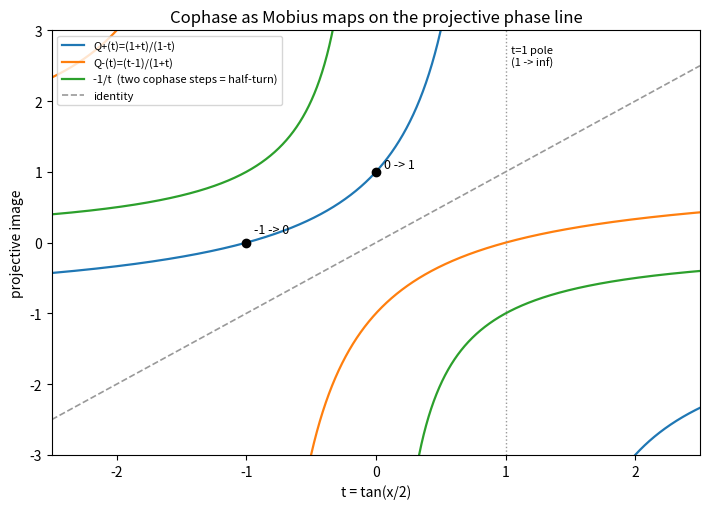

Recreate this plot in Python. (Note: this script raises an exception after producing the figure.)
"""Static PNG fallbacks for the Book 3 rewrite figures (matplotlib, Agg).

Mirrors the Desmos expressions/viewports in index.html as closely as a
static renderer allows. Run:
    python3 ~/workspace/book3/checks/gen_graphs.py
"""
import matplotlib
matplotlib.use("Agg")
import matplotlib.pyplot as plt
import numpy as np

OUT = "/home/hatch/workspace/r-theory-rewrite/book3/graphs/"
BLUE, ORANGE, GREEN, RED, GRAY, BLACK = (
    "#1f77b4", "#ff7f0e", "#2ca02c", "#d62728", "#999999", "#000000")

def save(fig, name):
    fig.tight_layout()
    fig.savefig(OUT + name, dpi=110)
    plt.close(fig)
    print("wrote", OUT + name)

def masked(t, y, lo, hi):
    y = np.where((y > lo) & (y < hi), y, np.nan)
    return y

# ---------------------------------------------------------------- Fig 1
t = np.linspace(-2.5, 2.5, 4001)
Qp = (1 + t) / (1 - t)
Qm = (t - 1) / (1 + t)
fig, ax = plt.subplots(figsize=(7.2, 5.2))
ax.plot(t, masked(t, Qp, -3, 3), color=BLUE, lw=1.6, label="Q+(t)=(1+t)/(1-t)")
ax.plot(t, masked(t, Qm, -3, 3), color=ORANGE, lw=1.6, label="Q-(t)=(t-1)/(1+t)")
ax.plot(t, masked(t, -1 / np.where(t == 0, np.nan, t), -3, 3), color=GREEN,
        lw=1.6, label="-1/t  (two cophase steps = half-turn)")
ax.plot(t, t, color=GRAY, ls="--", lw=1.2, label="identity")
ax.plot([0], [1], "o", color=BLACK); ax.text(0.06, 1.06, "0 -> 1", fontsize=9)
ax.plot([-1], [0], "o", color=BLACK); ax.text(-0.94, 0.14, "-1 -> 0", fontsize=9)
ax.axvline(1, color=GRAY, ls=":", lw=1); ax.text(1.04, 2.5, "t=1 pole\n(1 -> inf)", fontsize=8)
ax.set_xlim(-2.5, 2.5); ax.set_ylim(-3, 3)
ax.set_xlabel("t = tan(x/2)"); ax.set_ylabel("projective image")
ax.set_title("Cophase as Mobius maps on the projective phase line")
ax.legend(fontsize=8, loc="upper left")
save(fig, "b3_mobius.png")

# ---------------------------------------------------------------- Fig 2
x = np.linspace(0.001, 2 * np.pi - 0.001, 6001)
sn, cs = np.sin(x), np.cos(x)
srx = np.abs(1 / sn) + cs / sn
sxp = np.abs(1 / sn) - cs / sn
cxp = np.abs(1 / cs) + sn / cs
crx = np.abs(1 / cs) - sn / cs
fig, ax = plt.subplots(figsize=(7.6, 5.2))
for j in range(8):
    if j % 2 == 0:
        ax.axvspan(j * np.pi / 4, (j + 1) * np.pi / 4, color="#f2f2f2", zorder=0)
winners = ["srx", "cxp", "crx", "sxp", "srx", "cxp", "crx", "sxp"]
for j, w in enumerate(winners):
    ax.text((j + 0.5) * np.pi / 4, 7.6, w, ha="center", fontsize=8,
            color="#555555")
ax.plot(x, np.clip(srx, 0, 8), color=BLUE, lw=1.4, label="srx")
ax.plot(x, np.clip(sxp, 0, 8), color=ORANGE, lw=1.4, label="sxp")
ax.plot(x, np.clip(cxp, 0, 8), color=GREEN, lw=1.4, label="cxp")
ax.plot(x, np.clip(crx, 0, 8), color=RED, lw=1.4, label="crx")
ax.set_xlim(0, 2 * np.pi); ax.set_ylim(0, 8)
ax.set_xticks([k * np.pi / 4 for k in range(9)],
              ["0", "p/4", "p/2", "3p/4", "p", "5p/4", "3p/2", "7p/4", "2p"])
ax.set_xlabel("phase x"); ax.set_ylabel("primitive value")
ax.set_title("Eight-octant dominance cycle: srx > cxp > crx > sxp > ...")
ax.legend(fontsize=8, loc="upper right")
save(fig, "b3_octants.png")

# ---------------------------------------------------------------- Fig 3
u = np.linspace(-4, 4, 2001)
f = np.sqrt(1 + u * u) - u
fig, ax = plt.subplots(figsize=(7.2, 5.2))
ax.plot(u, f, color=BLUE, lw=1.8, label="s = f(u)")
ax.plot(u, 1 / f, color=ORANGE, lw=1.8, label="f(-u) = 1/f(u)")
ax.axhline(1, color=GRAY, ls="--", lw=1.2); ax.text(3.1, 1.08, "unit threshold s=1", fontsize=9)
ax.axvline(0, color=GRAY, ls=":", lw=1); ax.text(0.08, 3.4, "u=0", fontsize=9)
ax.plot([0], [1], "o", color=BLACK)
ax.set_xlim(-4, 4); ax.set_ylim(0, 4)
ax.set_xlabel("signed affine coordinate u"); ax.set_ylabel("positive coordinate s")
ax.set_title("Positive reciprocal transform f(u) = sqrt(1+u^2) - u")
ax.legend(fontsize=9)
save(fig, "b3_transform.png")

# ---------------------------------------------------------------- Fig 4
x = np.linspace(0, 2 * np.pi, 4001)
fw = np.sign(np.sin(2 * x))
fig, ax = plt.subplots(figsize=(7.6, 4.6))
ax.plot(x, fw, color=BLUE, lw=2, drawstyle="steps-post")
x0 = np.pi / 8
pts = [(x0 + k * np.pi / 2, (-1) ** k) for k in range(5)]
for px, py in pts:
    ax.plot([px], [py], "o", color=RED, ms=7)
ax.annotate("", xy=(x0 + np.pi / 2 - 0.06, -0.82), xytext=(x0 + 0.06, 0.82),
            arrowprops=dict(arrowstyle="->", color=RED, lw=1.4))
ax.text(x0 + np.pi / 4, 0.15, "+pi/2 flips sign", color=RED, fontsize=9, ha="center")
ax.annotate("", xy=(x0 + np.pi - 0.06, 0.82), xytext=(x0 + 0.06, 0.82),
            arrowprops=dict(arrowstyle="->", color=GREEN, lw=1.4))
ax.text(x0 + np.pi / 2, 1.18, "+pi preserves sign", color=GREEN, fontsize=9, ha="center")
ax.set_xlim(0, 2 * np.pi); ax.set_ylim(-1.6, 1.6)
ax.set_yticks([-1, 0, 1])
ax.set_xticks([k * np.pi / 2 for k in range(5)], ["0", "p/2", "p", "3p/2", "2p"])
ax.set_xlabel("phase x"); ax.set_ylabel("FlatWave(x) = sgn(sin 2x)")
ax.set_title("First climax: cophase reverses FlatWave, half-turn preserves it")
save(fig, "b3_flatwave.png")

# ---------------------------------------------------------------- Fig 5
th = np.linspace(0.02, np.pi - 0.02, 2001)
rho = np.tan(th / 2)
sxpv = np.abs(1 / np.sin(th)) - np.cos(th) / np.sin(th)
fig, ax = plt.subplots(figsize=(7.2, 5.2))
ax.plot(th, np.clip(rho, 0, 6), color=BLUE, lw=1.8, label="rho = tan(th/2)")
ax.plot(th, np.clip(sxpv, 0, 6), color=ORANGE, lw=1.2, ls="--",
        label="sxp(th) (coincides on (0,pi))")
ax.plot([np.pi / 2], [1], "o", color=RED, ms=8)
ax.text(np.pi / 2 + 0.06, 1.15, "FlatWave seam th=pi/2:\nrho=1, q0=1/sqrt(2) != 0\n(regular in Rodrigues chart)",
        color=RED, fontsize=9)
ax.text(np.pi - 0.55, 4.6, "chart boundary\nth -> pi: q0 -> 0", fontsize=9, color="#555555")
ax.set_xlim(0, np.pi + 0.15); ax.set_ylim(0, 6)
ax.set_xticks([0, np.pi / 2, np.pi], ["0", "pi/2", "pi"])
ax.set_xlabel("rotation angle th"); ax.set_ylabel("rho")
ax.set_title("Rodrigues chart: operator seam is not the chart boundary")
ax.legend(fontsize=9, loc="upper left")
save(fig, "b3_rodrigues.png")

# ---------------------------------------------------------------- Fig 6
th = np.linspace(0, 4 * np.pi, 2001)
q0 = np.cos(th / 2)
fig, ax = plt.subplots(figsize=(7.6, 4.8))
ax.axvspan(0, 2 * np.pi, color="#eef3f8", zorder=0)
ax.text(np.pi, 1.32, "one full rotation (base SO(3))", ha="center", fontsize=9)
ax.plot(th, q0, color=BLUE, lw=1.8, label="lift sheet A: q0 = cos(th/2)")
ax.plot(th, -q0, color=ORANGE, lw=1.8, label="lift sheet B: q0 = -cos(th/2)")
for px, py, lab in [(0, 1, "q"), (2 * np.pi, -1, "-q"), (4 * np.pi, 1, "q")]:
    ax.plot([px], [py], "o", color=BLACK, ms=7)
    ax.text(px + 0.12, py + 0.08, lab, fontsize=10)
ax.annotate("", xy=(2 * np.pi - 0.15, -0.9), xytext=(0.15, 0.9),
            arrowprops=dict(arrowstyle="->", color=RED, lw=1.4, ls="--"))
ax.text(3.4, 0.25, "deck shift D:\nth -> th+2pi\nflips the sheet", color=RED, fontsize=9)
ax.set_xlim(0, 4 * np.pi); ax.set_ylim(-1.5, 1.5)
ax.set_xticks([0, 2 * np.pi, 4 * np.pi], ["0", "2pi", "4pi"])
ax.set_xlabel("lifted angle th"); ax.set_ylabel("quaternion scalar part q0")
ax.set_title("Double cover: the lift needs 4pi to close; no single sheet works globally")
ax.legend(fontsize=9, loc="lower left")
save(fig, "b3_cover.png")

# ---------------------------------------------------------------- Fig 7
t = np.linspace(-2.5, 2.5, 4001)
tau = np.sign(t)
fwt = np.sign(t * (1 - t * t))
fig, ax = plt.subplots(figsize=(7.6, 4.8))
ax.axvspan(-1, 1, color="#e8f4e8", zorder=0)
ax.text(0, 2.35, "agree on |t| < 1", ha="center", fontsize=9, color="#2c6e2c")
ax.text(-1.75, 2.35, "disagree", ha="center", fontsize=9, color="#a33")
ax.text(1.75, 2.35, "disagree", ha="center", fontsize=9, color="#a33")
ax.plot(t, fwt + 1.2, color=BLUE, lw=2, drawstyle="steps-post",
        label="FlatWave = sgn[t(1-t^2)]  (offset +1.2)")
ax.plot(t, tau - 1.2, color=ORANGE, lw=2, drawstyle="steps-post",
        label="tautological pullback = sgn(t)  (offset -1.2)")
ax.axvline(-1, color=GRAY, ls=":", lw=1); ax.axvline(1, color=GRAY, ls=":", lw=1)
ax.set_xlim(-2.5, 2.5); ax.set_ylim(-2.6, 2.6)
ax.set_yticks([])
ax.set_xlabel("projective coordinate t = tan(x/2)")
ax.set_title("Not the same sign function: FlatWave vs tautological transition sign")
ax.legend(fontsize=9, loc="lower right")
save(fig, "b3_comparison.png")

print("done")
